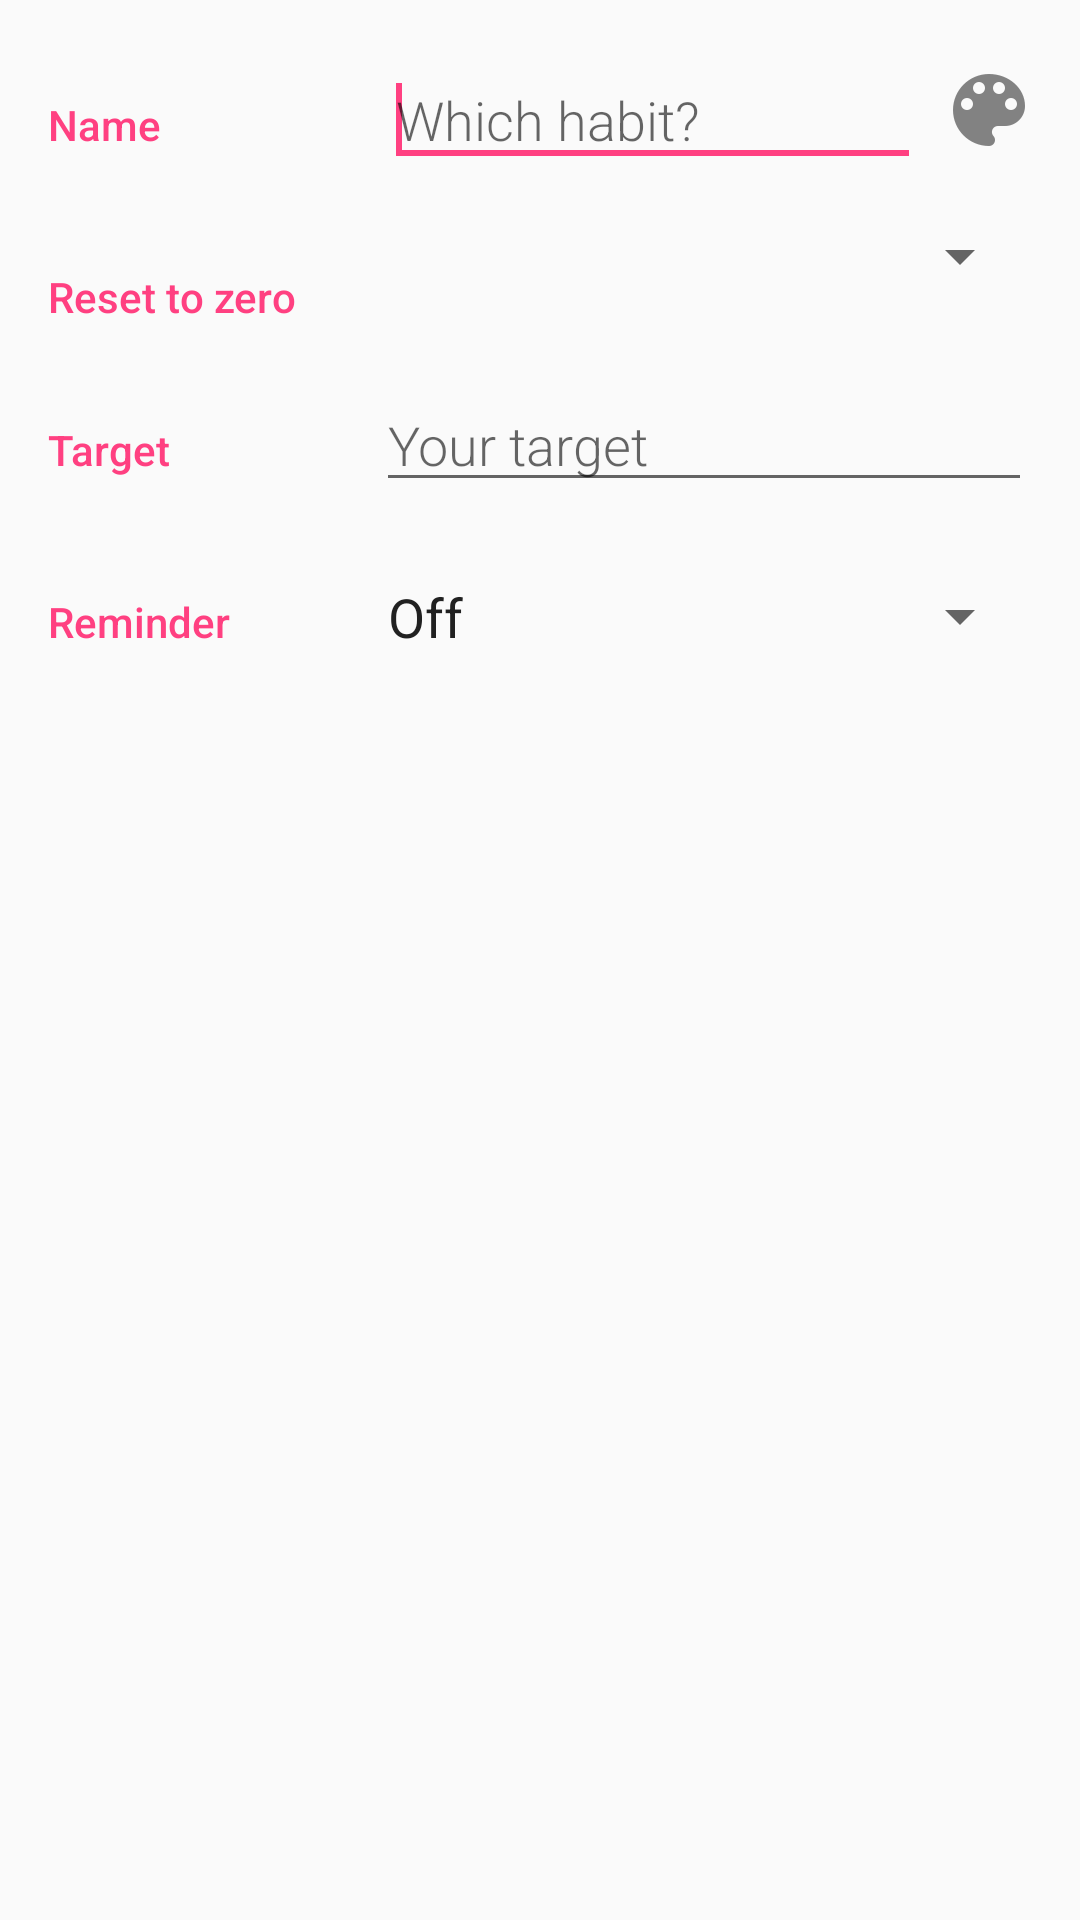

Write the Android layout XML for this screen, with the resource values it uses.
<!-- AndroidManifest.xml: application theme AppTheme -->
<!-- res/layout/activity_edit_habit.xml -->
<?xml version="1.0" encoding="utf-8"?>
<LinearLayout xmlns:android="http://schemas.android.com/apk/res/android"
    xmlns:tools="http://schemas.android.com/tools"
    android:id="@+id/activity_edit_habit"
    android:layout_width="match_parent"
    android:layout_height="match_parent"
    android:orientation="vertical"
    tools:context="com.ivanmagda.habito.activity.EditHabitActivity">

    
    <LinearLayout
        android:id="@+id/container_name"
        style="@style/EditHabitNameForm"
        android:paddingTop="@dimen/edit_category_padding">

        <TextView
            style="@style/EditHabitLabelStyle"
            android:layout_weight="2.5"
            android:text="@string/tv_edit_name_label" />

        <EditText
            android:id="@+id/et_habit_name"
            style="@style/EditTextStyle"
            android:layout_weight="4"
            android:hint="@string/habit_name_hint">

            <requestFocus />
        </EditText>

        <ImageButton
            android:id="@+id/bt_pick_color"
            style="@style/FormInputColor"
            android:contentDescription="@string/color_picker_default_title"
            android:src="@drawable/ic_palette" />
    </LinearLayout>

    
    <LinearLayout
        android:id="@+id/container_reset"
        style="@style/EditHabitLinearStyle"
        android:paddingTop="@dimen/edit_category_padding">

        <TextView
            style="@style/EditHabitLabelStyle"
            android:text="@string/tv_edit_reset_label" />

        <android.support.v7.widget.AppCompatSpinner
            android:id="@+id/spinner_reset"
            style="@style/FormSpinner" />
    </LinearLayout>

    
    <LinearLayout
        android:id="@+id/container_target"
        style="@style/EditHabitLinearStyle"
        android:paddingTop="@dimen/edit_category_padding">

        <TextView
            style="@style/EditHabitLabelStyle"
            android:text="@string/tv_edit_target_label" />

        <EditText
            android:id="@+id/et_habit_target"
            style="@style/EditTextStyle"
            android:hint="@string/habit_target_hint"
            android:inputType="numberDecimal" />
    </LinearLayout>

    
    <LinearLayout
        android:id="@+id/container_reminder"
        style="@style/EditHabitLinearStyle"
        android:paddingTop="@dimen/edit_category_padding">

        <TextView
            style="@style/EditHabitLabelStyle"
            android:text="@string/tv_edit_reminder_label" />

        <TextView
            android:id="@+id/tv_reminder_time"
            style="@style/ReminderTextView"
            android:text="@string/off" />
    </LinearLayout>

</LinearLayout>
<!-- resources referenced by this layout -->
<resources>
  <dimen name="edit_category_padding">16dp</dimen>
  <!-- drawable ic_palette: png bitmap (drawable-hdpi, 1053 bytes) -->
  <string name="color_picker_default_title">Change color</string>
  <string name="habit_name_hint">Which habit?</string>
  <string name="habit_target_hint">Your target</string>
  <string name="off">Off</string>
  <string name="tv_edit_name_label">Name</string>
  <string name="tv_edit_reminder_label">Reminder</string>
  <string name="tv_edit_reset_label">Reset to zero</string>
  <string name="tv_edit_target_label">Target</string>
  <style name="EditHabitLabelStyle">
          <item name="android:layout_height">wrap_content</item>
          <item name="android:layout_width">0dp</item>
          <item name="android:layout_weight">1</item>
          <item name="android:paddingTop">@dimen/default_padding</item>
          <item name="android:textColor">@color/colorAccent</item>
          <item name="android:fontFamily">sans-serif-medium</item>
          <item name="android:textAppearance">?android:textAppearanceSmall</item>
      </style>
  <style name="EditHabitLinearStyle">
          <item name="android:paddingRight">@dimen/edit_category_padding</item>
          <item name="android:paddingLeft">@dimen/edit_category_padding</item>
          <item name="android:layout_width">match_parent</item>
          <item name="android:layout_height">wrap_content</item>
          <item name="android:orientation">horizontal</item>
      </style>
  <style name="EditHabitNameForm" parent="EditHabitLinearStyle">
          <item name="android:paddingLeft">@dimen/edit_category_padding</item>
          <item name="android:layout_width">match_parent</item>
          <item name="android:layout_height">wrap_content</item>
          <item name="android:orientation">horizontal</item>
          <item name="android:paddingRight">@dimen/padding_medium</item>
      </style>
  <style name="EditTextStyle">
          <item name="android:layout_height">wrap_content</item>
          <item name="android:layout_width">0dp</item>
          <item name="android:layout_weight">2</item>
          <item name="android:fontFamily">sans-serif-light</item>
          <item name="android:inputType">textCapSentences</item>
          <item name="android:textAppearance">?android:textAppearanceMedium</item>
      </style>
  <style name="FormInputColor">
          <item name="android:layout_gravity">center_vertical|end</item>
          <item name="android:layout_width">0dp</item>
          <item name="android:layout_weight">1</item>
          <item name="android:layout_height">wrap_content</item>
          <item name="android:background">?android:attr/selectableItemBackground</item>
      </style>
  <style name="FormSpinner" parent="@style/Widget.AppCompat.Spinner">
          <item name="android:layout_width">0dp</item>
          <item name="android:layout_height">wrap_content</item>
          <item name="android:layout_weight">2</item>
      </style>
  <style name="ReminderTextView" parent="FormSpinner">
          <item name="android:paddingLeft">4dp</item>
          <item name="android:textSize">18sp</item>
          <item name="android:textColor">@color/primary_text</item>
      </style>
  <style name="AppTheme" parent="Theme.AppCompat.Light.DarkActionBar">
          
          <item name="colorPrimary">@color/colorPrimary</item>
          <item name="colorPrimaryDark">@color/colorPrimaryDark</item>
          <item name="colorAccent">@color/colorAccent</item>
      </style>
  <dimen name="default_padding">16dp</dimen>
  <color name="colorAccent">#FF4081</color>
  <dimen name="padding_medium">8dp</dimen>
  <color name="primary_text">#212121</color>
  <color name="colorPrimary">#2196F3</color>
  <color name="colorPrimaryDark">#1976D2</color>
</resources>
